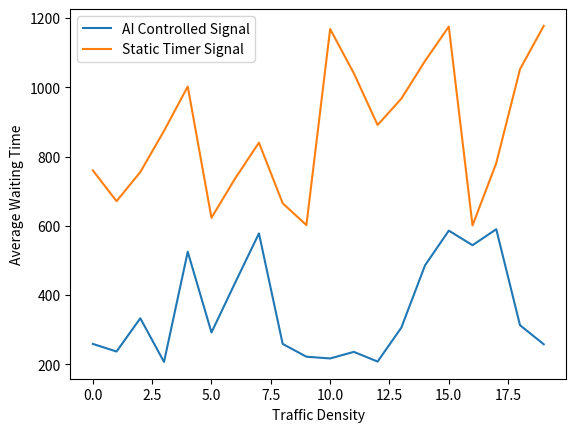

Python code for this plot:
import matplotlib.pyplot as plt
import numpy as np

ai = np.random.randint(200, 600, 20)
static = np.random.randint(600, 1200, 20)

plt.plot(ai, label="AI Controlled Signal")
plt.plot(static, label="Static Timer Signal")
plt.xlabel("Traffic Density")
plt.ylabel("Average Waiting Time")
plt.legend()
plt.show()